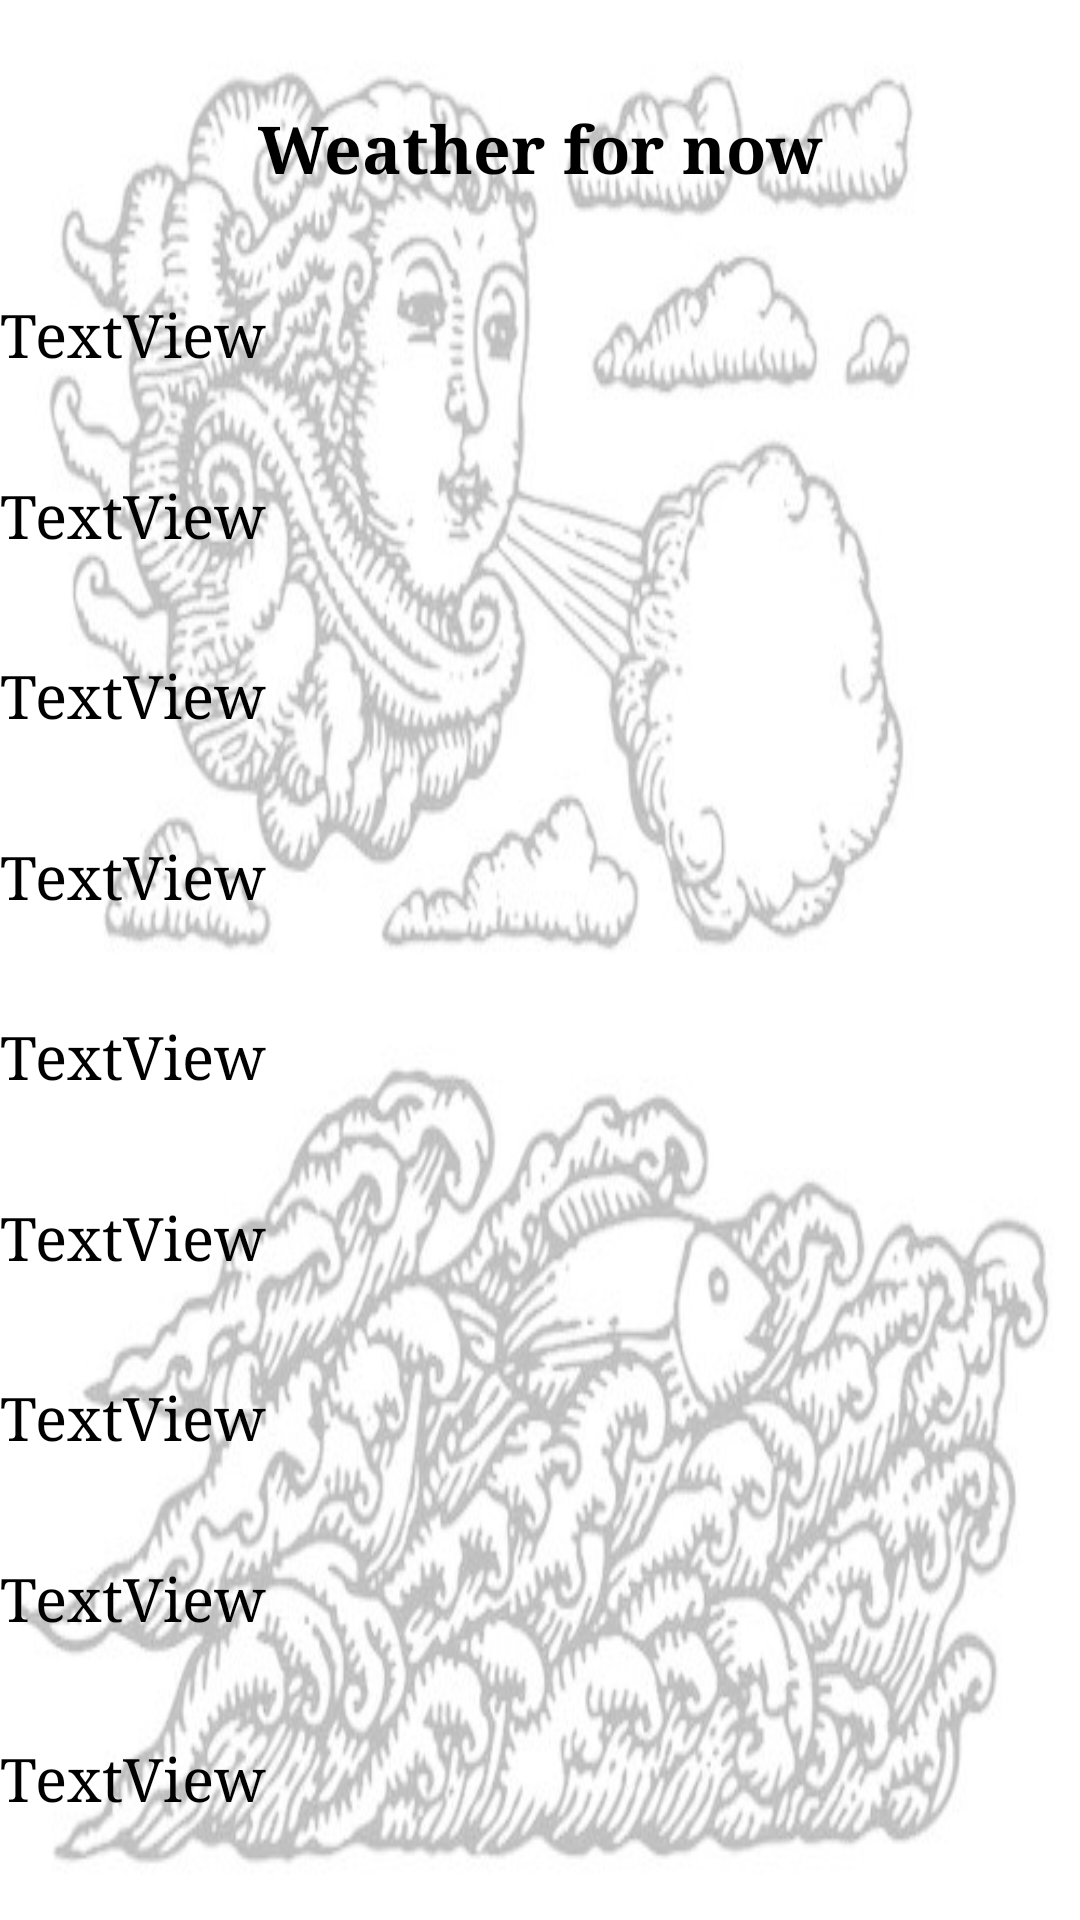

Write the Android layout XML for this screen, with the resource values it uses.
<!-- AndroidManifest.xml: application theme Theme.AppCompat.Light.NoActionBar -->
<!-- res/layout/fragment_weather.xml -->
<?xml version="1.0" encoding="utf-8"?>
<androidx.constraintlayout.widget.ConstraintLayout xmlns:android="http://schemas.android.com/apk/res/android"
    xmlns:app="http://schemas.android.com/apk/res-auto"
    xmlns:tools="http://schemas.android.com/tools"
    android:layout_width="match_parent"
    android:layout_height="match_parent"
    android:background="@drawable/wind"
    tools:context=".WeatherFragment">

    <TextView
        android:id="@+id/currentWeather"
        android:layout_width="0dp"
        android:layout_height="wrap_content"
        android:fontFamily="serif"
        android:gravity="center_horizontal|center_vertical"
        android:text="Weather for now"
        android:textColor="#000000"
        android:textSize="22sp"
        android:textStyle="bold"
        app:layout_constraintBottom_toTopOf="@id/latitude"
        app:layout_constraintEnd_toEndOf="parent"
        app:layout_constraintHorizontal_bias="0.5"
        app:layout_constraintStart_toStartOf="parent"
        app:layout_constraintTop_toTopOf="parent" />

    <TextView
        android:id="@+id/latitude"
        android:layout_width="wrap_content"
        android:layout_height="wrap_content"
        android:fontFamily="serif"
        android:gravity="center_horizontal|center_vertical"
        android:text="TextView"
        android:textColor="#000000"
        android:textSize="20sp"
        app:layout_constraintBottom_toTopOf="@id/longitude"
        app:layout_constraintEnd_toEndOf="parent"
        app:layout_constraintHorizontal_bias="0"
        app:layout_constraintStart_toStartOf="parent"
        app:layout_constraintTop_toBottomOf="@+id/currentWeather" />

    <TextView
        android:id="@+id/longitude"
        android:layout_width="wrap_content"
        android:layout_height="wrap_content"
        android:fontFamily="serif"
        android:gravity="center_horizontal|center_vertical"
        android:text="TextView"
        android:textColor="#000000"
        android:textSize="20sp"
        app:layout_constraintBottom_toTopOf="@id/description"
        app:layout_constraintEnd_toEndOf="parent"
        app:layout_constraintHorizontal_bias="0"
        app:layout_constraintStart_toStartOf="parent"
        app:layout_constraintTop_toBottomOf="@id/latitude" />

    <TextView
        android:id="@+id/description"
        android:layout_width="wrap_content"
        android:layout_height="wrap_content"
        android:fontFamily="serif"
        android:gravity="center_horizontal|center_vertical"
        android:text="TextView"
        android:textColor="#000000"
        android:textSize="20sp"
        app:layout_constraintBottom_toTopOf="@id/temperature"
        app:layout_constraintEnd_toEndOf="parent"
        app:layout_constraintHorizontal_bias="0"
        app:layout_constraintStart_toStartOf="parent"
        app:layout_constraintTop_toBottomOf="@id/longitude" />

    <TextView
        android:id="@+id/temperature"
        android:layout_width="wrap_content"
        android:layout_height="wrap_content"
        android:fontFamily="serif"
        android:gravity="center_horizontal|center_vertical"
        android:text="TextView"
        android:textColor="#000000"
        android:textSize="20sp"
        app:layout_constraintBottom_toTopOf="@id/pressure"
        app:layout_constraintEnd_toEndOf="parent"
        app:layout_constraintHorizontal_bias="0"
        app:layout_constraintStart_toStartOf="parent"
        app:layout_constraintTop_toBottomOf="@id/description" />

    <TextView
        android:id="@+id/pressure"
        android:layout_width="wrap_content"
        android:layout_height="wrap_content"
        android:fontFamily="serif"
        android:gravity="center_horizontal|center_vertical"
        android:text="TextView"
        android:textColor="#000000"
        android:textSize="20sp"
        app:layout_constraintBottom_toTopOf="@+id/clouds"
        app:layout_constraintEnd_toEndOf="parent"
        app:layout_constraintHorizontal_bias="0"
        app:layout_constraintStart_toStartOf="parent"
        app:layout_constraintTop_toBottomOf="@id/temperature" />

    <TextView
        android:id="@+id/clouds"
        android:layout_width="wrap_content"
        android:layout_height="wrap_content"
        android:fontFamily="serif"
        android:gravity="center_horizontal|center_vertical"
        android:text="TextView"
        android:textColor="#000000"
        android:textSize="20sp"
        app:layout_constraintBottom_toTopOf="@id/windSpeed"
        app:layout_constraintEnd_toEndOf="parent"
        app:layout_constraintHorizontal_bias="0"
        app:layout_constraintStart_toStartOf="parent"
        app:layout_constraintTop_toBottomOf="@+id/pressure" />

    <TextView
        android:id="@+id/windSpeed"
        android:layout_width="wrap_content"
        android:layout_height="wrap_content"
        android:fontFamily="serif"
        android:gravity="center_horizontal|center_vertical"
        android:text="TextView"
        android:textColor="#000000"
        android:textSize="20sp"
        app:layout_constraintBottom_toBottomOf="parent"
        app:layout_constraintBottom_toTopOf="@id/humidity"
        app:layout_constraintEnd_toEndOf="parent"
        app:layout_constraintHorizontal_bias="0"
        app:layout_constraintStart_toStartOf="parent"
        app:layout_constraintTop_toBottomOf="@id/clouds" />

    <TextView
        android:id="@+id/humidity"
        android:layout_width="wrap_content"
        android:layout_height="wrap_content"
        android:fontFamily="serif"
        android:gravity="center_horizontal|center_vertical"
        android:text="TextView"
        android:textColor="#000000"
        android:textSize="20sp"
        app:layout_constraintBottom_toBottomOf="parent"
        app:layout_constraintBottom_toTopOf="@id/visibility"
        app:layout_constraintEnd_toEndOf="parent"
        app:layout_constraintHorizontal_bias="0"
        app:layout_constraintStart_toStartOf="parent"
        app:layout_constraintTop_toBottomOf="@id/windSpeed" />

    <TextView
        android:id="@+id/visibility"
        android:layout_width="wrap_content"
        android:layout_height="wrap_content"
        android:fontFamily="serif"
        android:gravity="center_horizontal|center_vertical"
        android:text="TextView"
        android:textColor="#000000"
        android:textSize="20sp"
        app:layout_constraintBottom_toBottomOf="parent"
        app:layout_constraintEnd_toEndOf="parent"
        app:layout_constraintHorizontal_bias="0"
        app:layout_constraintStart_toStartOf="parent"
        app:layout_constraintTop_toBottomOf="@+id/humidity" />
</androidx.constraintlayout.widget.ConstraintLayout>
<!-- resources referenced by this layout -->
<resources>
  <!-- drawable wind: jpg bitmap (drawable, 69119 bytes) -->
</resources>
